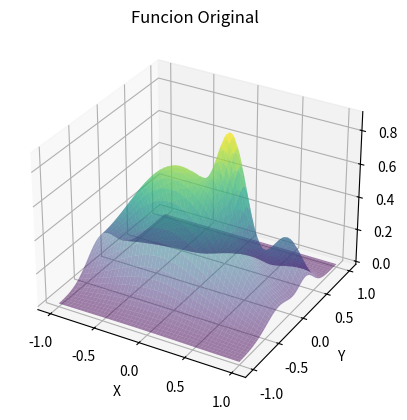
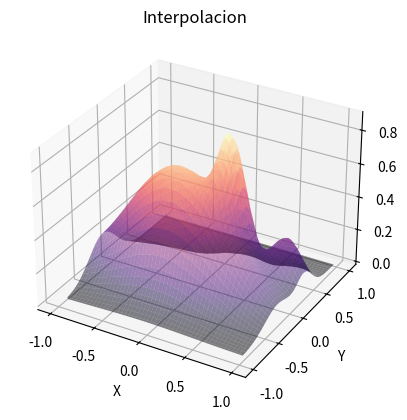
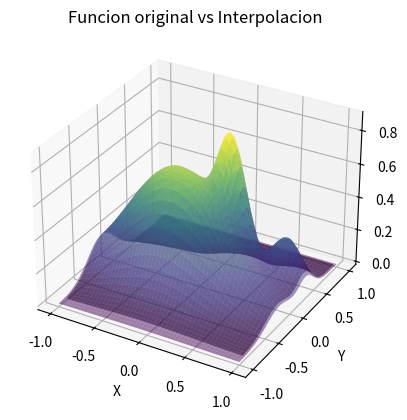
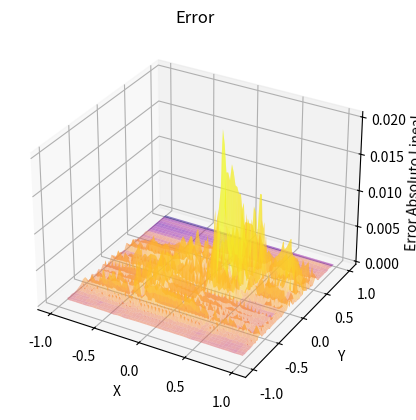
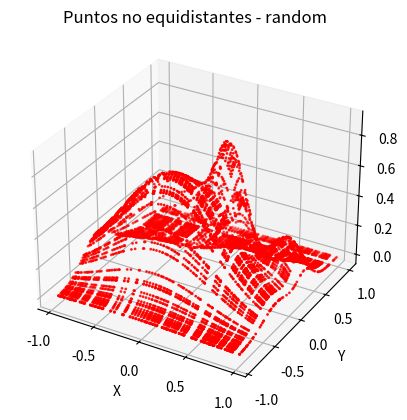

Recreate these plots in Python, in order.
import numpy as np
import matplotlib.pyplot as plt
from mpl_toolkits.mplot3d import Axes3D
from pylab import *
from scipy.interpolate import RectBivariateSpline
from scipy.interpolate import griddata
from matplotlib.colors import LogNorm


def z(x, y):
    return 0.75*np.exp((-(((9*x)-2)**2)/4)-((((9*y)-2)**2)/4)) + \
           0.75*np.exp((-(((9*x)+1)**2)/49)-((((9*y)+2)**2)/10)) + \
           0.5*np.exp((-(((9*x)-7)**2)/4)-((((9*y)-3)**2)/4)) - \
           0.2*np.exp((-((9*x-7)**2)/4)-(((9*y-3)**2)/4))

x_values = np.linspace(-1, 1, 100)
y_values = np.linspace(-1, 1, 100)
X, Y = np.meshgrid(x_values, y_values)
Z = z(X, Y)

#INTERPOLACION CON N PUNTOS NO EQUIDISTANTES RANDOM

n_points = 100
x_new_rand = np.sort(np.random.uniform(-1, 1, n_points))
y_new_rand = np.sort(np.random.uniform(-1, 1, n_points))
X_new_rand, Y_new_rand = np.meshgrid(x_new_rand, y_new_rand)


'''
#CON RECTBIVARIATESPLINE
splines_rand = RectBivariateSpline(x_new_rand, y_new_rand, z(X_new_rand, Y_new_rand), kx=3, ky=3)
Z_spline = splines_rand.ev(X, Y)

fig0 = plt.figure()
ax0= fig0.add_subplot(111, projection='3d')

ax0.plot_surface(X, Y, Z, cmap='viridis', alpha=0.5)
ax0.set_xlabel('X')
ax0.set_ylabel('Y')
ax0.set_zlabel('Z')
ax0.set_title('Funcion Original')
plt.show()

fig1 = plt.figure()
ax1= fig1.add_subplot(111, projection='3d')
ax1.plot_surface(X, Y, Z_spline, cmap='magma', alpha=0.5)
ax1.set_xlabel('X')
ax1.set_ylabel('Y')
ax1.set_zlabel('Z')
ax1.set_title('Interpolacion')
plt.show()

fig = plt.figure()
ax= fig.add_subplot(111, projection='3d')
ax.plot_surface(X, Y, Z, cmap='binary', alpha=0.5)
ax.plot_surface(X, Y, Z_spline, cmap='magma', alpha=0.5)
ax.set_xlabel('X')
ax.set_ylabel('Y')
ax.set_zlabel('Z')
ax.set_title('Funcion original vs Interpolacion')
plt.show()

#ERROR
fig = plt.figure()
ax2 = fig.add_subplot(111, projection='3d')
error = np.abs(Z - Z_spline)
error_max = np.max(error)
print(error_max)
ax2.plot_surface(X, Y, error, cmap='plasma', alpha=0.5)
ax2.set_xlabel('X')
ax2.set_ylabel('Y')
ax2.set_zlabel('Error Absoluto Spline')
ax2.set_title('Error')
plt.show()

fig = plt.figure()
ax3 = fig.add_subplot(111, projection='3d')
ax3.scatter(X_new_rand, Y_new_rand, z(X_new_rand, Y_new_rand), color='red', s=1) #para graficar los puntos random seleccionados
ax3.set_xlabel('X')
ax3.set_ylabel('Y')
ax3.set_zlabel('Z')
ax3.set_title('Puntos no equidistantes - random')
plt.show()

'''



#CON GRIDDATA LINEAL
points = np.column_stack((X_new_rand.ravel(), Y_new_rand.ravel()))
values = z(X_new_rand, Y_new_rand).ravel()
Z_lineal = griddata(points, values, (X, Y), method='linear')

fig0 = plt.figure()
ax0= fig0.add_subplot(111, projection='3d')

ax0.plot_surface(X, Y, Z, cmap='viridis', alpha=0.5)
ax0.set_xlabel('X')
ax0.set_ylabel('Y')
ax0.set_zlabel('Z')
ax0.set_title('Funcion Original')
plt.show()

fig1 = plt.figure()
ax1= fig1.add_subplot(111, projection='3d')
ax1.plot_surface(X, Y, Z_lineal, cmap='magma', alpha=0.5)
ax1.set_xlabel('X')
ax1.set_ylabel('Y')
ax1.set_zlabel('Z')
ax1.set_title('Interpolacion')
plt.show()

fig = plt.figure()
ax4 = fig.add_subplot(111, projection='3d', label= 'f')
ax4.plot_surface(X, Y, Z, cmap='viridis', alpha=0.5)
ax4.plot_surface(X, Y, Z_lineal, cmap='magma', alpha=0.5)
ax4.set_xlabel('X')
ax4.set_ylabel('Y')
ax4.set_zlabel('Z')
ax4.set_title('Funcion original vs Interpolacion')
plt.show()

#ERROR
fig = plt.figure()
ax2 = fig.add_subplot(111, projection='3d')
error = np.abs(Z - Z_lineal)
error_max = np.max(error)
print(error_max)
ax2.plot_surface(X, Y, error, cmap='plasma', alpha=0.5, norm=LogNorm())
ax2.set_xlabel('X')
ax2.set_ylabel('Y')
ax2.set_zlabel('Error Absoluto Lineal')
ax2.set_title('Error')
plt.show()


fig3 = plt.figure()
ax3 = fig3.add_subplot(111, projection='3d')
ax3.scatter(X_new_rand, Y_new_rand, z(X_new_rand, Y_new_rand), color='red', s=1) #para graficar los puntos random seleccionados
ax3.set_xlabel('X')
ax3.set_ylabel('Y')
ax3.set_zlabel('Z')
ax3.set_title('Puntos no equidistantes - random')
plt.show()

